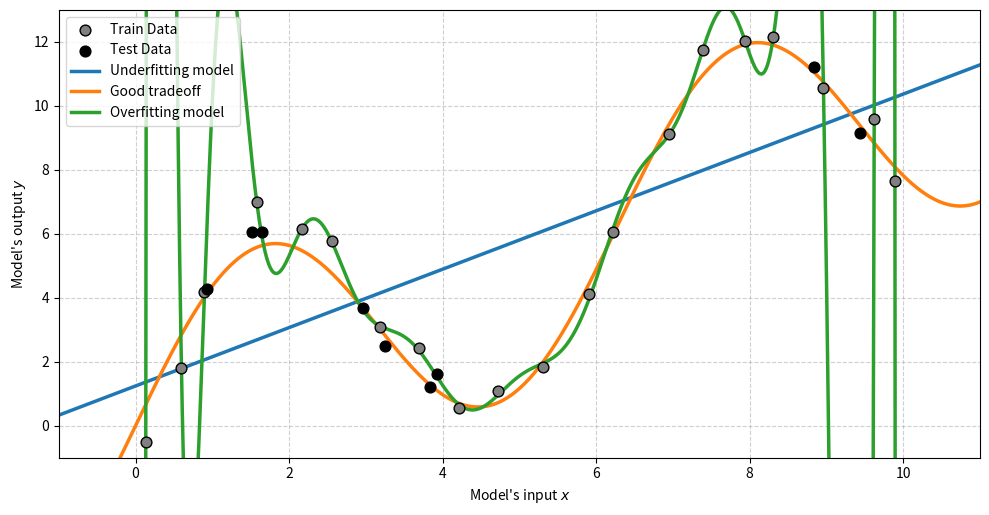

The script that saved this image:
import numpy as np
import matplotlib.pyplot as plt

# # plt.rcParams.update(plt.rcParamsDefault)
# plt.rcParams.update(
#     {
#         "text.usetex": True,
#         "font.family": "serif",
#         "font.serif": "Iwona",
#     }
# )

# 1. Configuration & Data Generation
N_TRAIN_POINTS = 20
N_TEST_POINTS = 10
X_MIN, X_MAX = 0, 10
Y_MIN, Y_MAX = -1, 13
NOISE_LEVEL = 0.6
SEED = 10


def true_function(x):
    return x + 4 * np.sin(x)


def calc_mse(y_true, y_pred):
    return np.mean((y_true - y_pred) ** 2)


np.random.seed(SEED)

# Generate random training data
X_train = np.linspace(X_MIN, X_MAX, N_TRAIN_POINTS)
X_train += np.random.normal(0, 0.1, N_TRAIN_POINTS)
y_train = true_function(X_train) + np.random.normal(0, NOISE_LEVEL, N_TRAIN_POINTS)

# Generate random test data
X_test = np.random.uniform(X_MIN, X_MAX, N_TEST_POINTS)
y_test = true_function(X_test) + np.random.normal(0, NOISE_LEVEL, N_TEST_POINTS)

# Smooth X values for drawing the curves
X_curve = np.linspace(X_MIN - 1, X_MAX + 1, 10000)

# 2. Define the Models

# A. Underfitting: Linear Regression (Degree 1)
coeffs_under = np.polyfit(X_train, y_train, 1)
model_underfit = np.poly1d(coeffs_under)

# B. Good Fit: The True Function
model_good = true_function

# C. Overfitting: High-dimensional Polynomial (Degree N-1 perfectly interpolates N points)
coeffs_over = np.polyfit(X_train, y_train, N_TRAIN_POINTS - 1)
model_overfit = np.poly1d(coeffs_over)

# 3. Calculate Errors (MSE)
mse_train = {
    'Underfit': calc_mse(y_train, model_underfit(X_train)),
    'Good': calc_mse(y_train, model_good(X_train)),
    'Overfit': calc_mse(y_train, model_overfit(X_train)),
}

mse_test = {
    'Underfit': calc_mse(y_test, model_underfit(X_test)),
    'Good': calc_mse(y_test, model_good(X_test)),
    'Overfit': calc_mse(y_test, model_overfit(X_test)),
}

# 4. Plotting
fig = plt.figure(figsize=(10, 6))

plot_configs = [
    {
        'y_curve': model_underfit(X_curve),
        'color': '#d62728',
        'label': 'Underfitting model',
        'key': 'Underfit',
    },
    {
        'y_curve': model_good(X_curve),
        'color': '#2ca02c',
        'label': 'Good tradeoff',
        'key': 'Good',
    },
    {
        'y_curve': model_overfit(X_curve),
        'color': '#9467bd',
        'label': 'Overfitting model',
        'key': 'Overfit',
    },
]

ax = plt.gca()
# Plot points
ax.scatter(X_train, y_train, color='gray', s=60, edgecolor='black', label='Train Data', zorder=5)
ax.scatter(X_test, y_test, color='black', s=60, edgecolor='black', label='Test Data', zorder=5)

for config in plot_configs:
    key = config['key']

    # Plot curve
    ax.plot(X_curve, config['y_curve'], linewidth=2.5, label=config['label'])

# Format axes limits (locking Y prevents the overfit plot from zooming out to infinity)

# Create title with Error Metrics
# Overfit test error can be massive, use scientific notation if it exceeds 9999
# test_err = mse_test[key]
# test_err_str = f"{test_err:.2e}" if test_err > 9999 else f"{test_err:.2f}"

ax.set_xlabel("Model's input $x$")
ax.set_ylabel("Model's output $y$")
# ax.set_title(
#     f"{config['title']}\n" f"Train MSE: {mse_train[key]:.2f} | Test MSE: {test_err_str}",
#     fontsize=12,
#     pad=10,
# )


ax.set_xlim(X_MIN - 1, X_MAX + 1)
ax.set_ylim(Y_MIN, Y_MAX)
ax.grid(True, linestyle='--', alpha=0.6)
ax.legend(loc='upper left')

plt.tight_layout()
plt.subplots_adjust(top=0.85)  # Leave room for suptitle
# plt.savefig('/home/gerel/Documents/Manuscrit/bias_variance_tradeoff.pdf', bbox_inches='tight')
plt.show()
